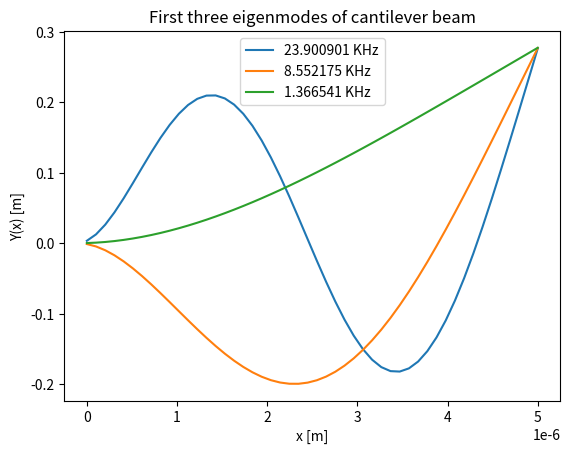

This chart was generated by the following Python code:
# Calculates the resonant frequencies of a beam (ps#1, p1.b)

### Import packages
from scipy import sparse
from scipy.sparse import linalg
import numpy as np
import math
from matplotlib import pyplot as plt

### Config

L = 5e-6 # Length of the beam [m]
w = t = 200e-9 # Width & Thickness for the rectangular beam [m]
rho = 2300 # Mass density for silicon [kg/m^3]
E = 1.85e11 # Young's modulus for silicon [kPa]

dx = 0.1e-6 # The size of the 1D mesh
k = 3 # The number of modes to calculate

### Function Definitions

# Builds the matrix based on the problem definition for 1.b
def build_A(dx, N):
    # Construct fourth-order derivative matrix
    A = sparse.diags([1, -4, 6, -4, 1], [-2, -1, 0, 1, 2], shape=(N, N))
    A = sparse.csr_matrix(A)

    # Fill in x=0 bdry conditions
    A[0, 0] = A[0, 0] + 1

    # Fill in x=L bdry conditions
    A[N-3:N, N-3:N] = A[N-3:N, N-3:N] + sparse.csr_matrix([[0, 0, 0], [0, -1, 2], [1, 0, -4]])

    return A / dx

### Script

N = math.floor(L / dx)
A = w*t
D = E*(w*(math.pow(t, 3)))/12

# Build the matrix and solve the eigenvalue problem
M = build_A(dx, N)
[w2d_rhoA, y] = linalg.eigs(M, k=k, which="SR") # which="SR" ensures that the low-frequency modes are selected.
w2d_rhoA = np.real(w2d_rhoA)
y = np.real(y)

# Turn eigenvalues into frequencies
f = (0.5/math.pi) * np.sqrt(w2d_rhoA * rho * A / D )

# Plot the results
x = np.linspace(0, L, num=N)
for mid in range(k):
    plt.plot(x, np.real(y[:, mid]), label=("%f KHz" % (f[mid]/1000)))

plt.title("First three eigenmodes of cantilever beam")
plt.xlabel("x [m]")
plt.ylabel("Y(x) [m]")
plt.legend()
plt.show()
